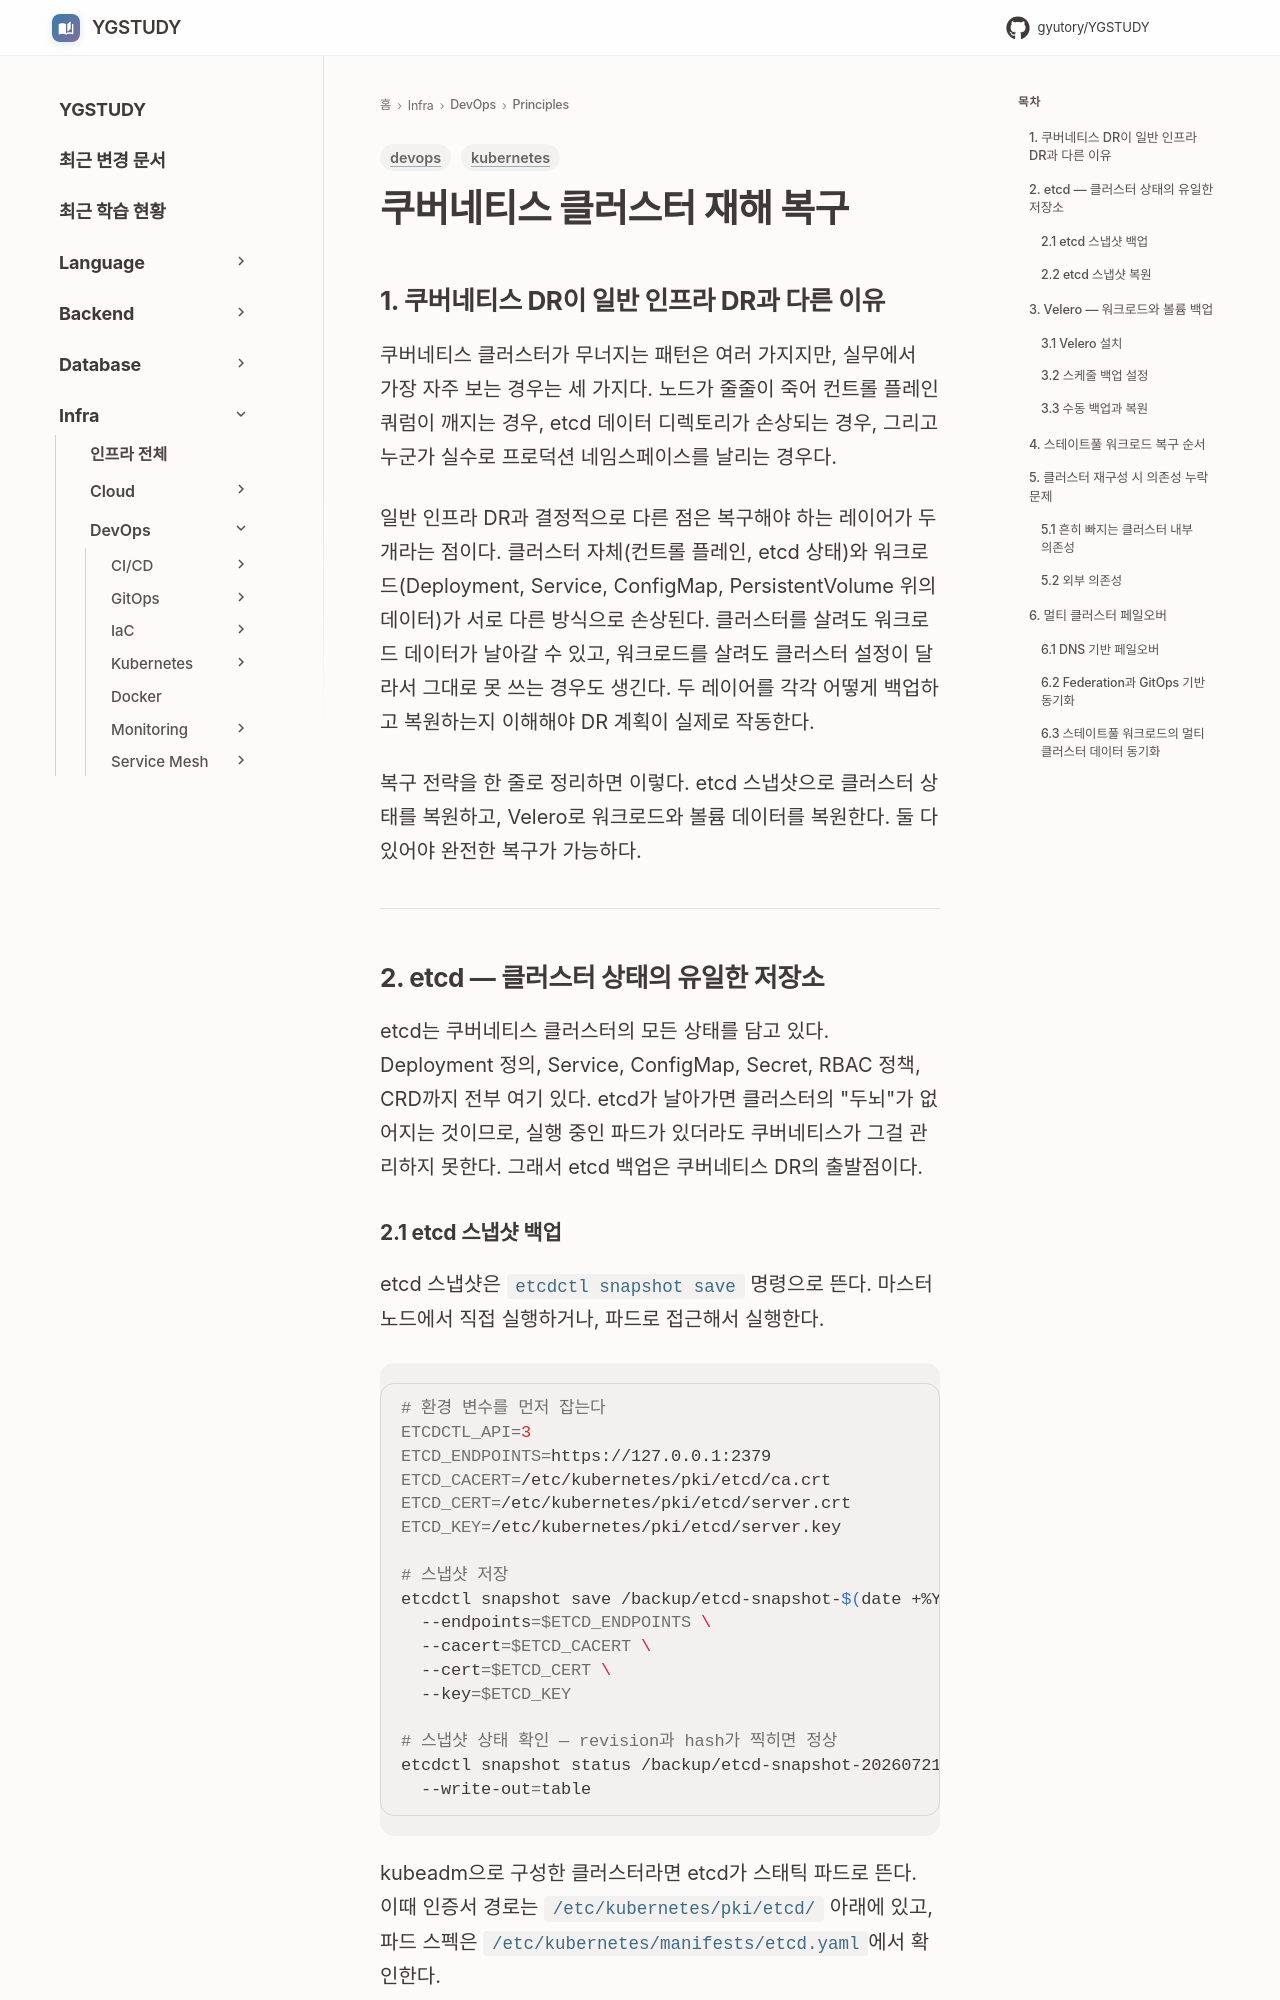

repository: GYUTORY/YGSTUDY · page: DevOps/Principles/Kubernetes_Disaster_Recovery/index.html · generator: mkdocs

---
title: 쿠버네티스 클러스터 재해 복구
tags: [kubernetes, devops]
updated: 2026-07-21
---

# 쿠버네티스 클러스터 재해 복구

## 1. 쿠버네티스 DR이 일반 인프라 DR과 다른 이유

쿠버네티스 클러스터가 무너지는 패턴은 여러 가지지만, 실무에서 가장 자주 보는 경우는 세 가지다. 노드가 줄줄이 죽어 컨트롤 플레인 쿼럼이 깨지는 경우, etcd 데이터 디렉토리가 손상되는 경우, 그리고 누군가 실수로 프로덕션 네임스페이스를 날리는 경우다.

일반 인프라 DR과 결정적으로 다른 점은 복구해야 하는 레이어가 두 개라는 점이다. 클러스터 자체(컨트롤 플레인, etcd 상태)와 워크로드(Deployment, Service, ConfigMap, PersistentVolume 위의 데이터)가 서로 다른 방식으로 손상된다. 클러스터를 살려도 워크로드 데이터가 날아갈 수 있고, 워크로드를 살려도 클러스터 설정이 달라서 그대로 못 쓰는 경우도 생긴다. 두 레이어를 각각 어떻게 백업하고 복원하는지 이해해야 DR 계획이 실제로 작동한다.

복구 전략을 한 줄로 정리하면 이렇다. etcd 스냅샷으로 클러스터 상태를 복원하고, Velero로 워크로드와 볼륨 데이터를 복원한다. 둘 다 있어야 완전한 복구가 가능하다.

---

## 2. etcd — 클러스터 상태의 유일한 저장소

etcd는 쿠버네티스 클러스터의 모든 상태를 담고 있다. Deployment 정의, Service, ConfigMap, Secret, RBAC 정책, CRD까지 전부 여기 있다. etcd가 날아가면 클러스터의 "두뇌"가 없어지는 것이므로, 실행 중인 파드가 있더라도 쿠버네티스가 그걸 관리하지 못한다. 그래서 etcd 백업은 쿠버네티스 DR의 출발점이다.
